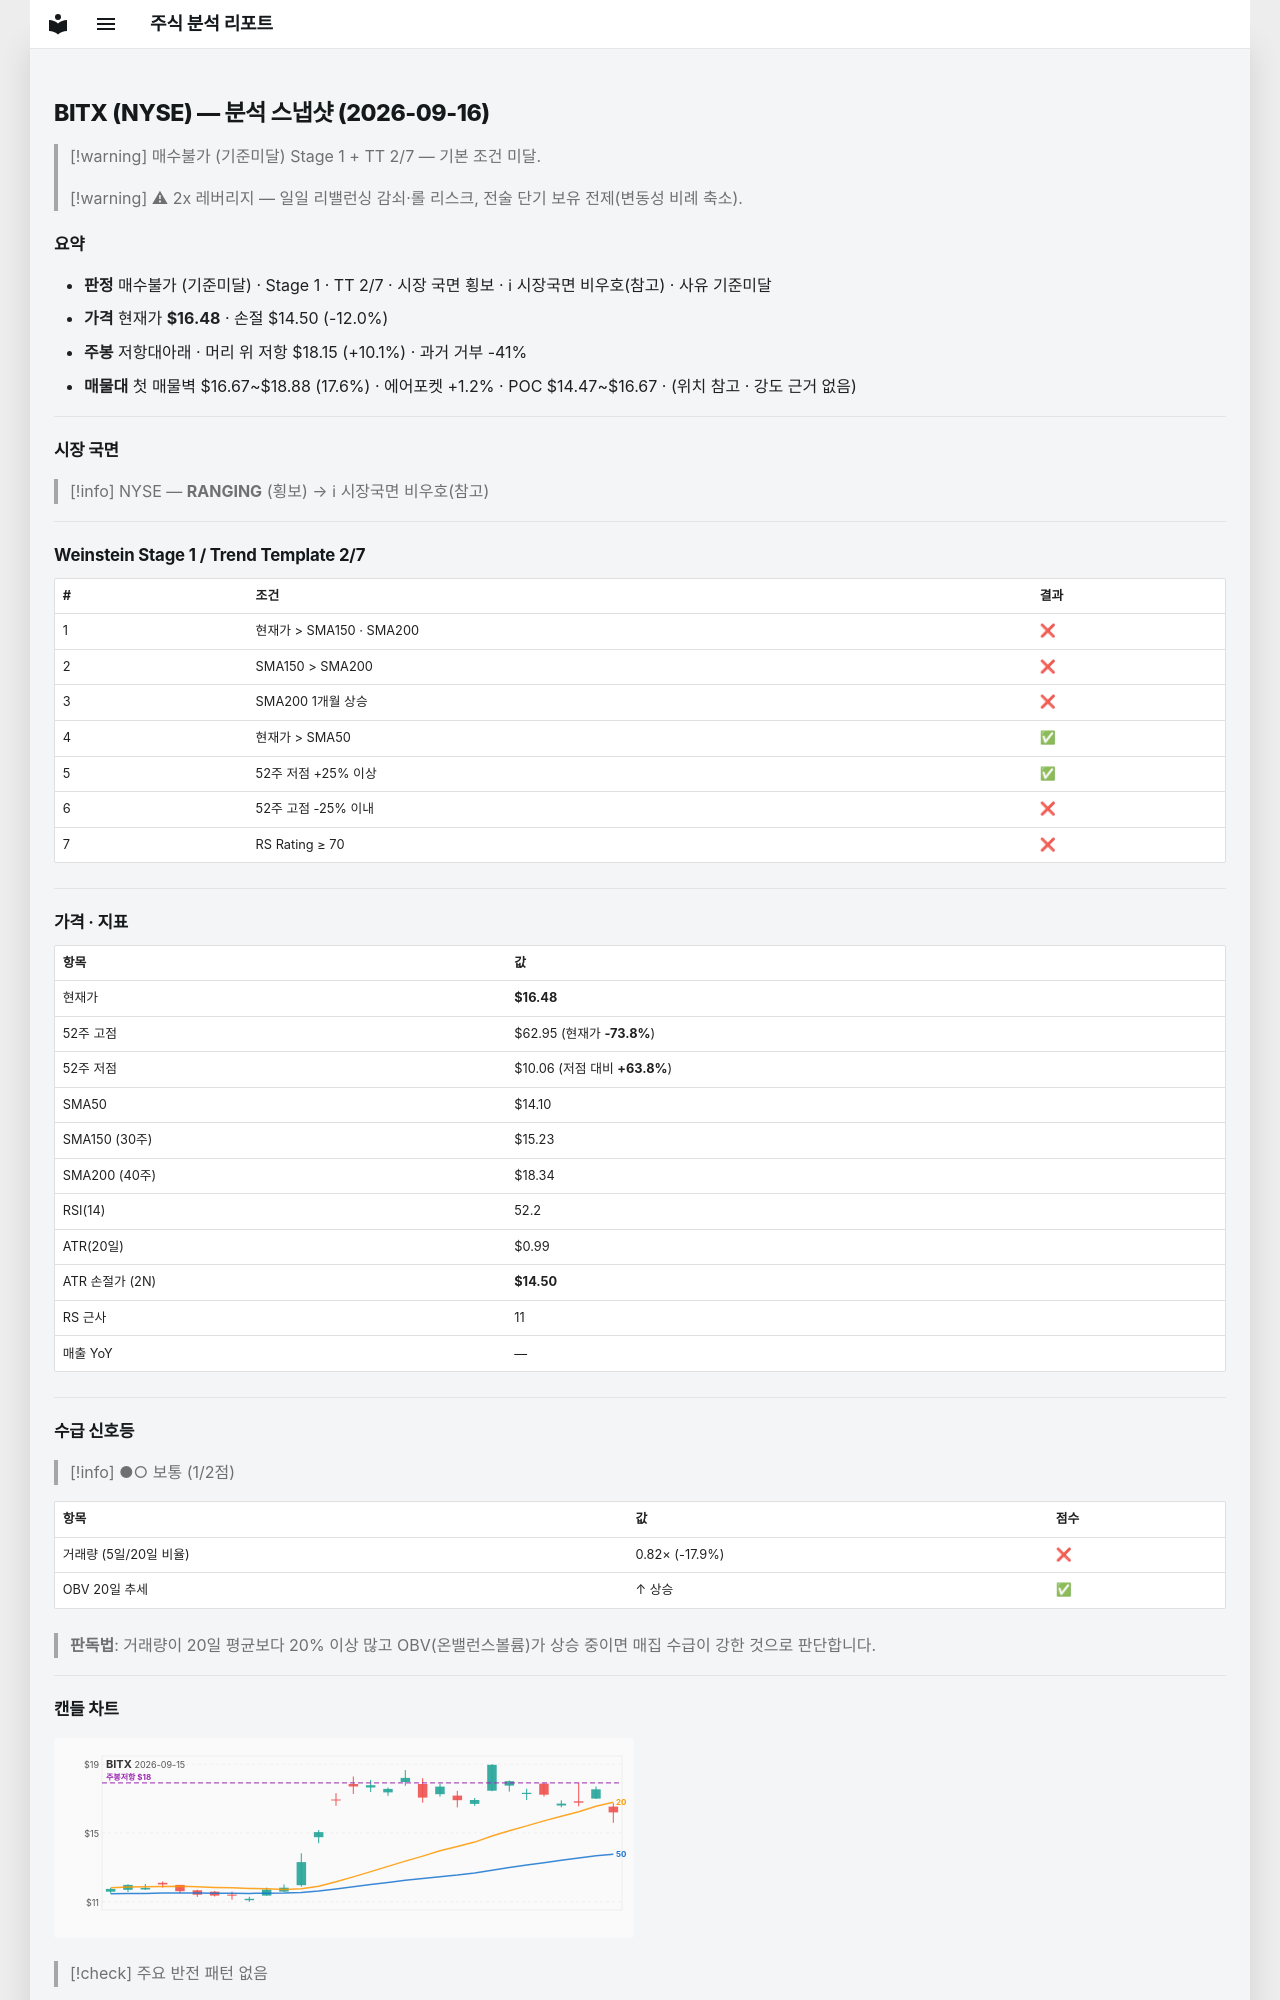

repository: soloandco/stock-reports · page: snapshots/BITX-2026-09-16/index.html · generator: mkdocs

---
type: analysis-snapshot
title: BITX 분석 스냅샷
ticker: BITX
market: NYSE
created: 2026-09-16
updated: 2026-09-16
bar-date: 2026-09-15
verdict: 매수불가
verdict-reason: 기준미달
real-rr: 0.84
sma50-gap-pct: 16.9
weekly-position: 저항대아래
weekly-overhead-price: 18.15
weekly-overhead-pct: 10.1
stage: 1
trend-template-score: 2
tt-max: 7
price: 16.479999542236328
stop-price: 14.495688148497322
market-regime: RANGING
supply-demand-score: 1/2
supply-demand-label: 보통
status: tracking
tags:
  - stock-agent
  - watchlist
  - BITX
  - analysis
related:
  - "[[analysis-template]]"
---

# BITX (NYSE) — 분석 스냅샷 (2026-09-16)

> [!warning] 매수불가 (기준미달)
> Stage 1 + TT 2/7 — 기본 조건 미달.

> [!warning] ⚠ 2x 레버리지 — 일일 리밸런싱 감쇠·롤 리스크, 전술 단기 보유 전제(변동성 비례 축소).

## 요약

- **판정** 매수불가 (기준미달) · Stage 1 · TT 2/7 · 시장 국면 횡보 · ℹ 시장국면 비우호(참고) · 사유 기준미달
- **가격** 현재가 **$16.48** · 손절 $14.50 (-12.0%)
- **주봉** 저항대아래 · 머리 위 저항 $18.15 (+10.1%) · 과거 거부 -41%
- **매물대** 첫 매물벽 $16.67~$18.88 (17.6%) · 에어포켓 +1.2% · POC $14.47~$16.67 · (위치 참고 · 강도 근거 없음)

---

## 시장 국면

> [!info] NYSE — **RANGING** (횡보) → ℹ 시장국면 비우호(참고)

---

## Weinstein Stage 1 / Trend Template 2/7

| # | 조건 | 결과 |
|---|------|------|
| 1 | 현재가 > SMA150 · SMA200 | ❌ |
| 2 | SMA150 > SMA200 | ❌ |
| 3 | SMA200 1개월 상승 | ❌ |
| 4 | 현재가 > SMA50 | ✅ |
| 5 | 52주 저점 +25% 이상 | ✅ |
| 6 | 52주 고점 -25% 이내 | ❌ |
| 7 | RS Rating ≥ 70 | ❌ |

---

## 가격 · 지표

| 항목 | 값 |
|------|---|
| 현재가 | **$16.48** |
| 52주 고점 | $62.95 (현재가 **-73.8%**) |
| 52주 저점 | $10.06 (저점 대비 **+63.8%**) |
| SMA50 | $14.10 |
| SMA150 (30주) | $15.23 |
| SMA200 (40주) | $18.34 |
| RSI(14) | 52.2 |
| ATR(20일) | $0.99 |
| ATR 손절가 (2N) | **$14.50** |
| RS 근사 | 11 |
| 매출 YoY | — |

---
## 수급 신호등

> [!info] ●○ 보통 (1/2점)

| 항목 | 값 | 점수 |
|------|------|------|
| 거래량 (5일/20일 비율) | 0.82× (-17.9%) | ❌ |
| OBV 20일 추세 | ↑ 상승 | ✅ |

> **판독법**: 거래량이 20일 평균보다 20% 이상 많고 OBV(온밸런스볼륨)가 상승 중이면 매집 수급이 강한 것으로 판단합니다.

---
